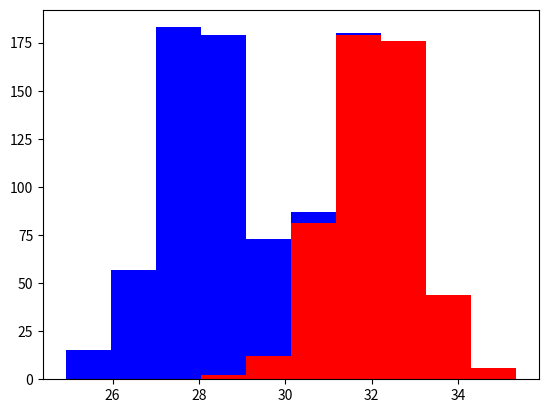

Write Python code to recreate this figure.
import numpy as np
import matplotlib.pyplot as plt

greyhounds = 500
labs = 500

grey_height = 28 + 4 + np.random.randn(greyhounds)
lab_height = 24 + 4 + np.random.randn(labs)

plt.hist([grey_height, lab_height], stacked = True, color=['r', 'b'])
plt.show()